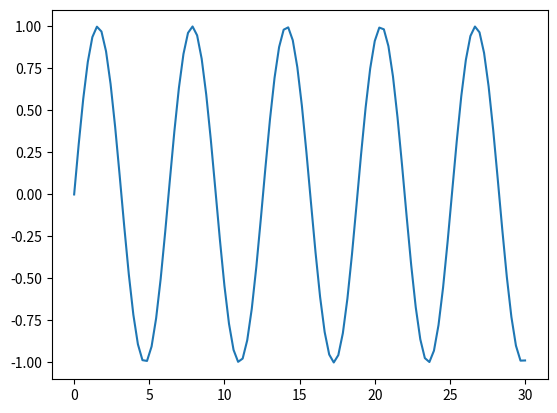

This figure's Python source:
import matplotlib.pyplot as plt
import numpy as np

x = np.linspace(0, 30, 100)  # Create a list of evenly-spaced numbers over the range
plt.plot(x, np.sin(x))       # Plot the sine of each x point
plt.show()                   # Display the plot